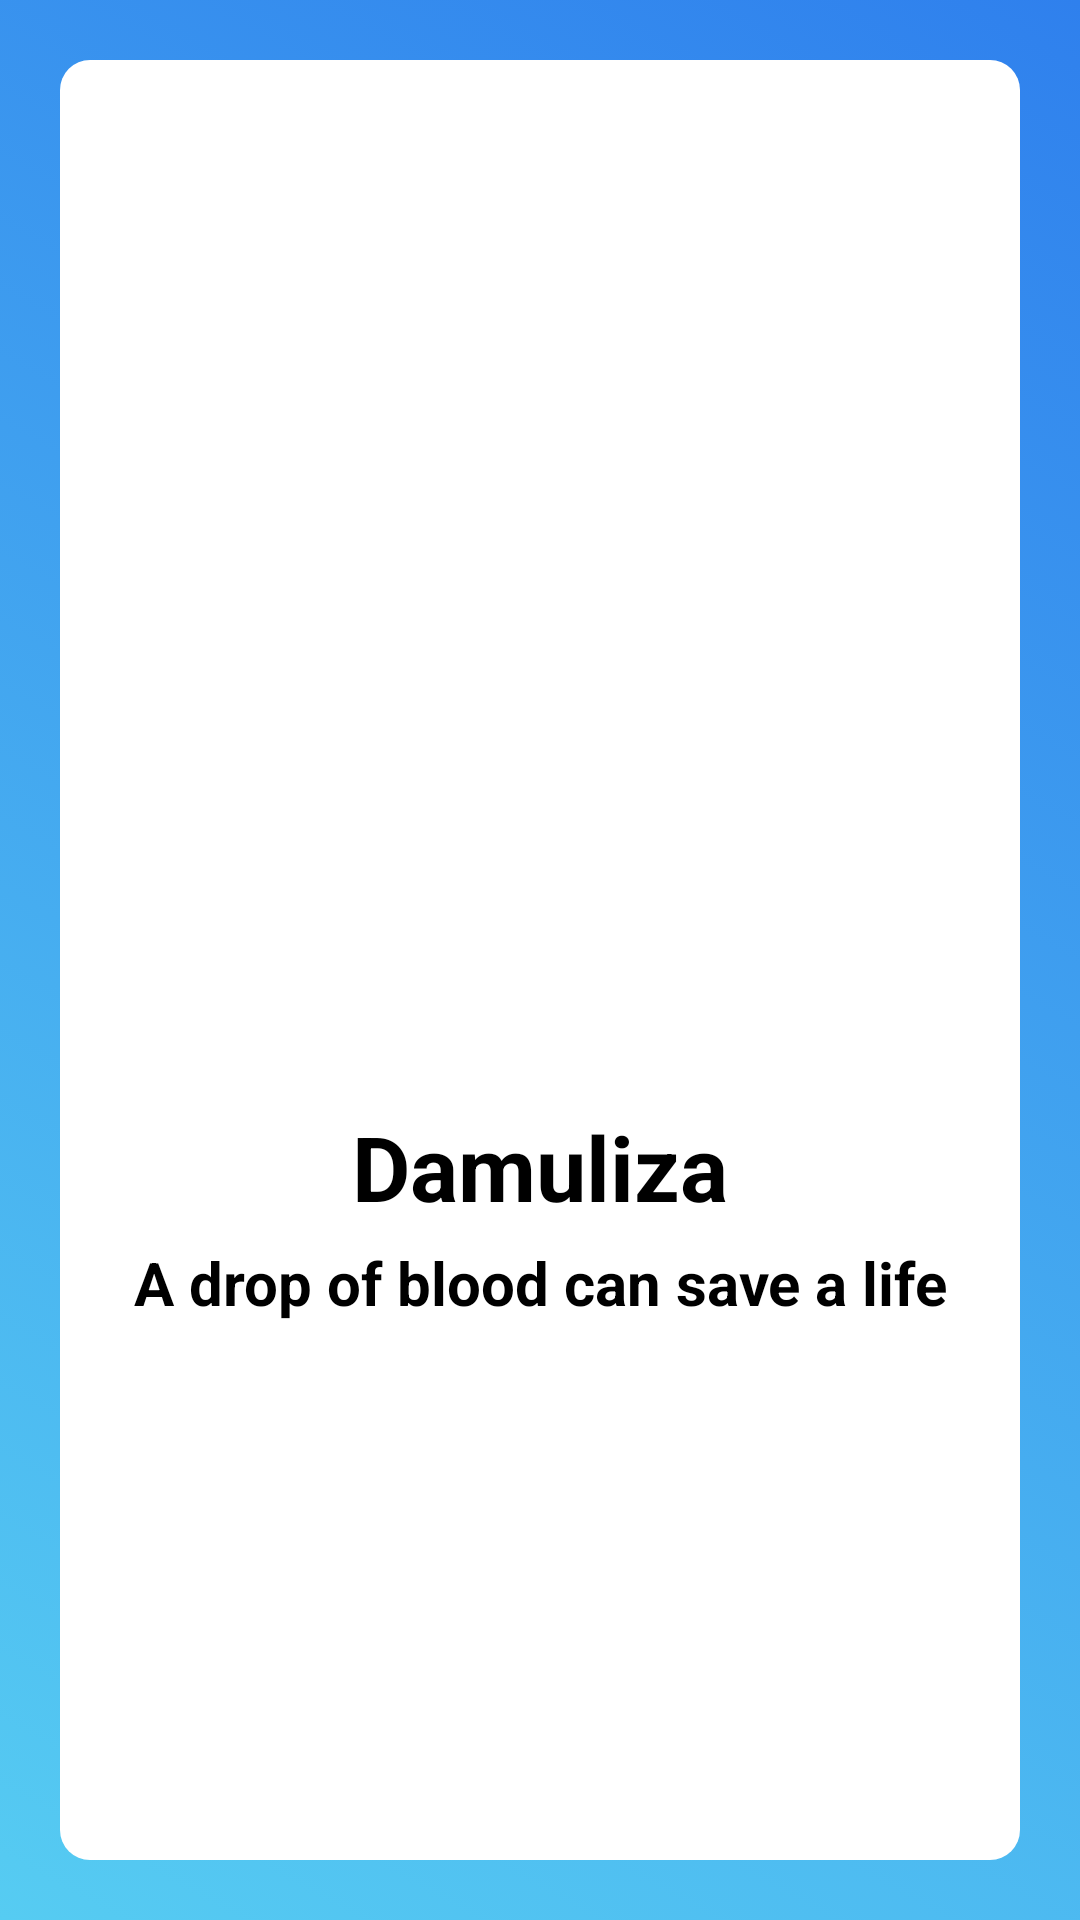

Reconstruct the res/layout file that produces this screen, plus the resources it refers to.
<!-- AndroidManifest.xml: application theme Theme.DamuSasa -->
<!-- res/layout/activity_splash_screen.xml -->
<?xml version="1.0" encoding="utf-8"?>
<LinearLayout
    xmlns:android="http://schemas.android.com/apk/res/android"
    xmlns:app="http://schemas.android.com/apk/res-auto"
    xmlns:tools="http://schemas.android.com/tools"
    android:layout_width="match_parent"
    android:orientation="vertical"
    android:background="@drawable/gradient_bg"
    android:padding="20dp"
    android:gravity="center_vertical"
    android:layout_height="match_parent"
    tools:context=".SplashScreenActivity">

   <LinearLayout
       android:layout_width="match_parent"
       android:layout_height="match_parent"
       android:gravity="center_vertical"
       android:background="@drawable/splash_bg"
       android:orientation="vertical">

       <ImageView
           android:id="@+id/logo"
           android:layout_width="150dp"
           android:layout_height="150dp"
           android:layout_gravity="center"
           android:layout_marginTop="20dp"
           android:src="@drawable/logo"/>

       <TextView
           android:id="@+id/title"
           android:text="Damuliza"
           android:textColor="#000"
           android:textSize="30sp"
           android:textStyle="bold"
           android:gravity="center"
           android:layout_marginStart="20dp"
           android:layout_marginEnd="20dp"
           android:layout_width="match_parent"
           android:layout_height="wrap_content"/>

       <TextView
           android:id="@+id/slogan"
           android:text="A drop of blood can save a life"
           android:textColor="#000"
           android:textSize="20sp"
           android:gravity="center"
           android:textStyle="bold"
           android:layout_marginTop="5dp"
           android:layout_width="match_parent"
           android:layout_height="wrap_content"/>
</LinearLayout>

</LinearLayout>
<!-- resources referenced by this layout -->
<resources>
  <!-- drawable gradient_bg (drawable) -->
  <?xml version="1.0" encoding="utf-8"?>
  <selector xmlns:android="http://schemas.android.com/apk/res/android">
      <item>
          <shape>
              <gradient
                  android:startColor="#56CCF2"
                  android:endColor="#2F80ED"
                  android:angle="45"/>
          </shape>
      </item>
  
  </selector>
  <!-- drawable splash_bg (drawable) -->
  <shape
      xmlns:android="http://schemas.android.com/apk/res/android"
      android:shape="rectangle"   >
  
      <solid
          android:color="#fff" >
      </solid>
  
      <padding
          android:left="5dp"
          android:top="5dp"
          android:right="5dp"
          android:bottom="5dp"    >
      </padding>
  
      <corners
          android:radius="10dp"   >
      </corners>
  
  </shape>
  <style name="Theme.DamuSasa" parent="Theme.MaterialComponents.DayNight.NoActionBar">
          
          <item name="colorPrimary">@color/purple_500</item>
          <item name="colorPrimaryVariant">@color/purple_700</item>
          <item name="colorOnPrimary">@color/white</item>
          
          <item name="colorSecondary">@color/teal_200</item>
          <item name="colorSecondaryVariant">@color/teal_700</item>
          <item name="colorOnSecondary">@color/black</item>
          
          <item name="android:statusBarColor" tools:targetApi="l">?attr/colorPrimaryVariant</item>
          
      </style>
  <color name="purple_500">#FF6200EE</color>
  <color name="purple_700">#FF3700B3</color>
  <color name="white">#FFFFFFFF</color>
  <color name="teal_200">#FF03DAC5</color>
  <color name="teal_700">#FF018786</color>
  <color name="black">#FF000000</color>
</resources>
